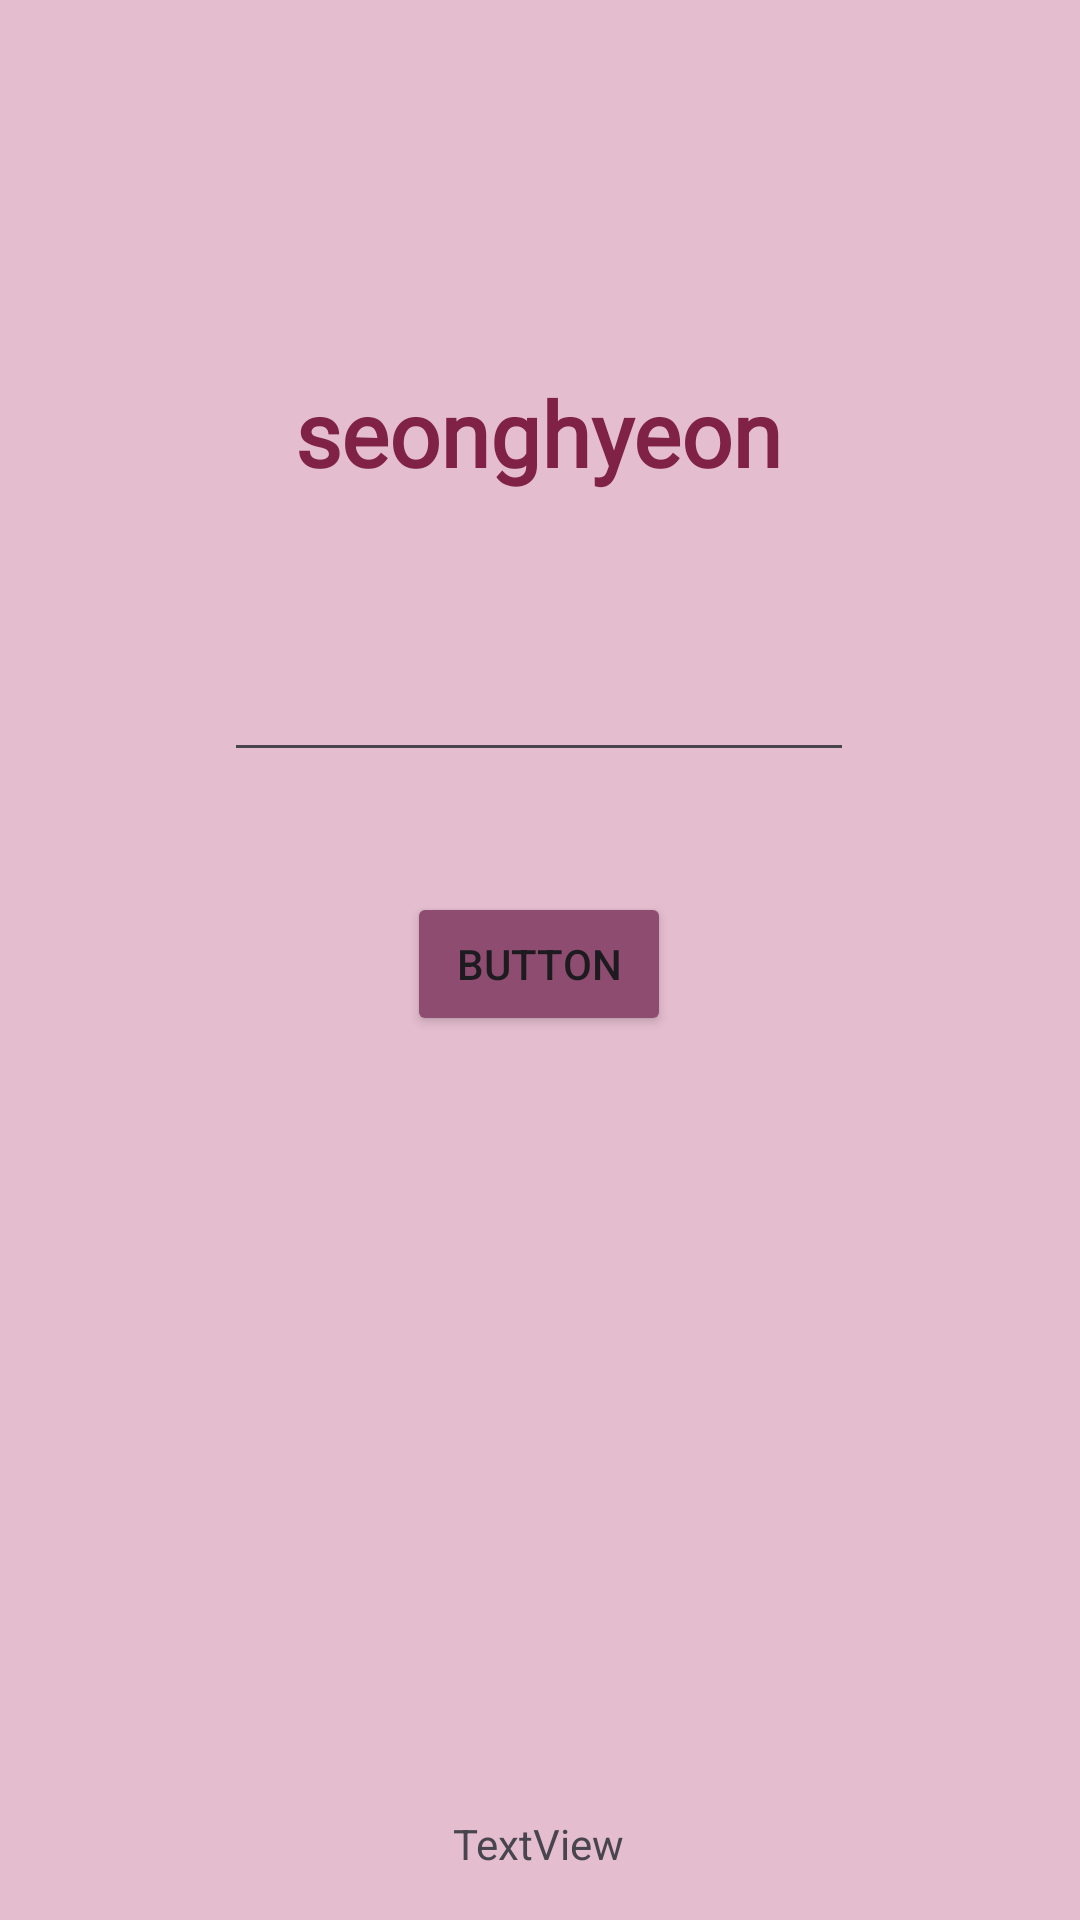

Layout XML and referenced resources for this Android screen:
<!-- AndroidManifest.xml: application theme Theme.SeonghyeonApps -->
<!-- res/layout/activity_third.xml -->
<?xml version="1.0" encoding="utf-8"?>
<androidx.constraintlayout.widget.ConstraintLayout xmlns:android="http://schemas.android.com/apk/res/android"
    xmlns:app="http://schemas.android.com/apk/res-auto"
    xmlns:tools="http://schemas.android.com/tools"
    android:id="@+id/main"
    android:layout_width="match_parent"
    android:layout_height="match_parent"
    android:background="#E4BDCF"
    tools:context="Home.pertemuan3.ThirdActivity">

    <Button
        android:id="@+id/buttonsubmit"
        android:layout_width="wrap_content"
        android:layout_height="wrap_content"
        android:layout_marginTop="40dp"
        android:layout_marginHorizontal="30dp"
        android:backgroundTint="@color/pink"
        app:cornerRadius="20dp"
        android:text="Button"
        app:layout_constraintEnd_toEndOf="parent"
        app:layout_constraintHorizontal_bias="0.498"
        app:layout_constraintStart_toStartOf="parent"
        app:layout_constraintTop_toBottomOf="@+id/nomorhp" />

    <EditText
        android:id="@+id/nomorhp"
        android:layout_width="wrap_content"
        android:layout_height="wrap_content"
        android:layout_marginTop="216dp"
        android:layout_marginHorizontal="30dp"
        android:ems="10"
        android:inputType="text"
        android:text=""
        app:layout_constraintEnd_toEndOf="parent"
        app:layout_constraintHorizontal_bias="0.497"
        app:layout_constraintStart_toStartOf="parent"
        app:layout_constraintTop_toTopOf="parent" />

    <TextView
        android:id="@+id/textView"
        android:layout_width="wrap_content"
        android:layout_height="wrap_content"
        android:layout_marginTop="124dp"
        android:text="seonghyeon"
        android:textStyle="bold"
        android:textColor="#802245"
        android:fontFamily="@font/anton_regular"
        android:textSize="30sp"
        app:layout_constraintEnd_toEndOf="parent"
        app:layout_constraintHorizontal_bias="0.498"
        app:layout_constraintStart_toStartOf="parent"
        app:layout_constraintTop_toTopOf="parent" />

    <ImageView
        android:layout_width="131dp"
        android:layout_height="164dp"
        android:layout_marginTop="68dp"
        android:src="@drawable/cat"
        app:layout_constraintEnd_toEndOf="parent"
        app:layout_constraintStart_toStartOf="parent"
        app:layout_constraintTop_toBottomOf="@+id/buttonsubmit" />

    <TextView
        android:id="@+id/textView2"
        android:layout_width="wrap_content"
        android:layout_height="wrap_content"
        android:layout_marginBottom="16dp"
        android:text="TextView"
        app:layout_constraintBottom_toBottomOf="parent"
        app:layout_constraintEnd_toEndOf="parent"
        app:layout_constraintHorizontal_bias="0.498"
        app:layout_constraintStart_toStartOf="parent" />
</androidx.constraintlayout.widget.ConstraintLayout>
<!-- resources referenced by this layout -->
<resources>
  <color name="pink">#8E4C70</color>
  <style name="Theme.SeonghyeonApps" parent="Base.Theme.SeonghyeonApps" />
  <style name="Base.Theme.SeonghyeonApps" parent="Theme.Material3.DayNight.NoActionBar">
          
          
      </style>
</resources>
